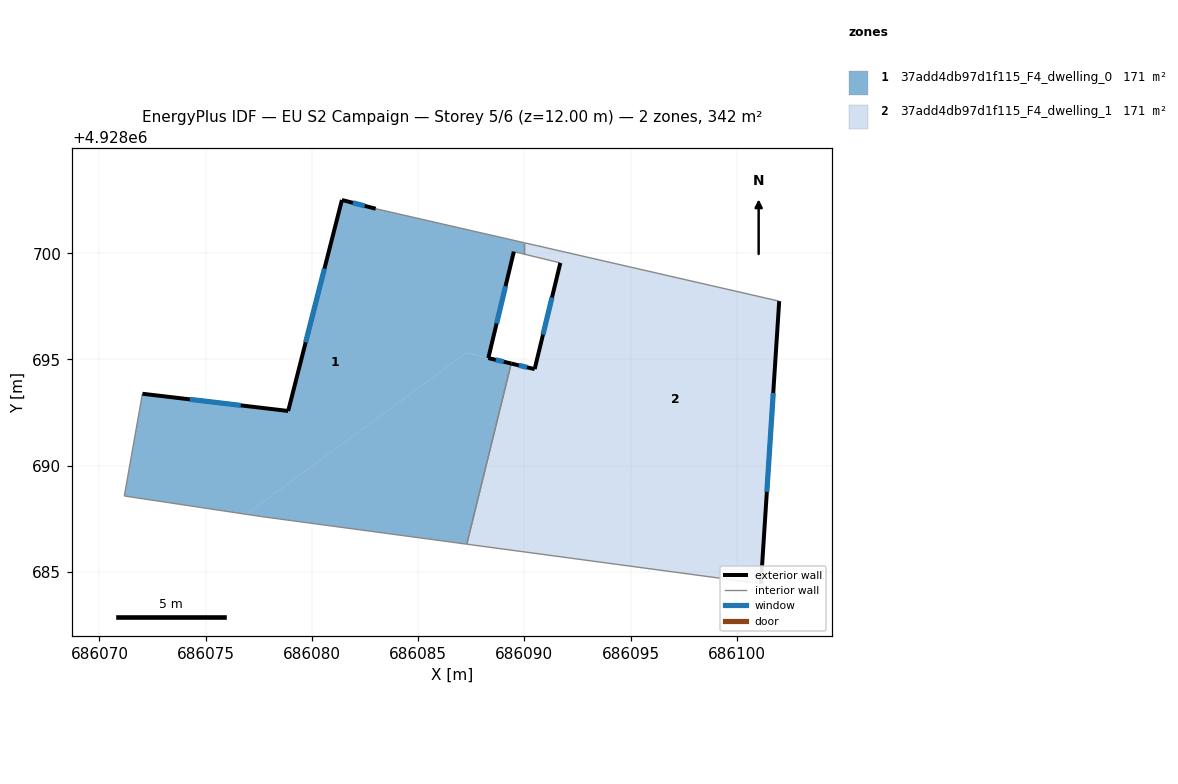
=== STOREY PLAN SPEC (per zone: floor XY polygon, exterior-wall plan segments, windows/doors) ===
zone 1: 37add4db97d1f115_F4_dwelling_0  (170.8 m²)
  floor: (686089.99, 4928700.49) (686089.99, 4928699.96) (686089.50, 4928700.07) (686088.30, 4928695.07) (686087.27, 4928695.31) (686076.91, 4928687.71) (686071.17, 4928688.57) (686072.02, 4928693.38) (686078.88, 4928692.58) (686081.41, 4928702.50) (686083.00, 4928702.09)
  floor: (686089.38, 4928694.81) (686087.29, 4928686.31) (686077.62, 4928687.61) (686076.91, 4928687.71) (686087.26, 4928695.31) (686088.30, 4928695.07)
  exterior wall: (686088.30, 4928695.07) – (686089.50, 4928700.07)  [5.2 m]
    window: (686088.69, 4928696.69) – (686089.11, 4928698.45)  [1.9 m²]
  exterior wall: (686089.38, 4928694.81) – (686088.30, 4928695.07)  [1.1 m]
    window: (686089.03, 4928694.89) – (686088.65, 4928694.98)  [0.4 m²]
  exterior wall: (686078.88, 4928692.58) – (686072.02, 4928693.38)  [6.9 m]
    window: (686076.65, 4928692.84) – (686074.25, 4928693.12)  [2.5 m²]
  exterior wall: (686081.41, 4928702.50) – (686078.88, 4928692.58)  [10.2 m]
    window: (686080.59, 4928699.28) – (686079.70, 4928695.80)  [3.8 m²]
  exterior wall: (686083.00, 4928702.09) – (686081.41, 4928702.50)  [1.6 m]
    window: (686082.48, 4928702.23) – (686081.93, 4928702.37)  [0.6 m²]
  interior walls: 7
zone 2: 37add4db97d1f115_F4_dwelling_1  (170.8 m²)
  floor: (686090.83, 4928695.97) (686097.70, 4928684.91) (686087.29, 4928686.31) (686089.38, 4928694.81) (686090.48, 4928694.54)
  floor: (686101.99, 4928697.74) (686101.13, 4928684.45) (686097.70, 4928684.91) (686090.83, 4928695.97) (686091.69, 4928699.54) (686089.99, 4928699.96) (686089.99, 4928700.49)
  exterior wall: (686090.48, 4928694.54) – (686089.38, 4928694.81)  [1.1 m]
    window: (686090.12, 4928694.63) – (686089.74, 4928694.72)  [0.4 m²]
  exterior wall: (686091.69, 4928699.54) – (686090.48, 4928694.54)  [5.1 m]
    window: (686091.30, 4928697.92) – (686090.87, 4928696.17)  [1.9 m²]
  exterior wall: (686101.13, 4928684.45) – (686101.99, 4928697.74)  [13.3 m]
    window: (686101.41, 4928688.77) – (686101.71, 4928693.42)  [4.9 m²]
  interior walls: 5

=== DERIVED (storey summary) ===
Building: EU S2 Campaign
Storey: 5 of 6  (floor level z = 12.00 m)
Storey gross floor area: 341.5 m²
Zones on this storey: 2
  - 37add4db97d1f115_F4_dwelling_0: floor 170.8 m²; exterior wall 25.1 m (75.2 m²); 5 window(s) 9.2 m²; WWR 12.2%
  - 37add4db97d1f115_F4_dwelling_1: floor 170.8 m²; exterior wall 19.6 m (58.8 m²); 3 window(s) 7.2 m²; WWR 12.2%
Zone adjacency (shared interzone walls):
  - 37add4db97d1f115_F4_dwelling_0 ↔ 37add4db97d1f115_F4_dwelling_1